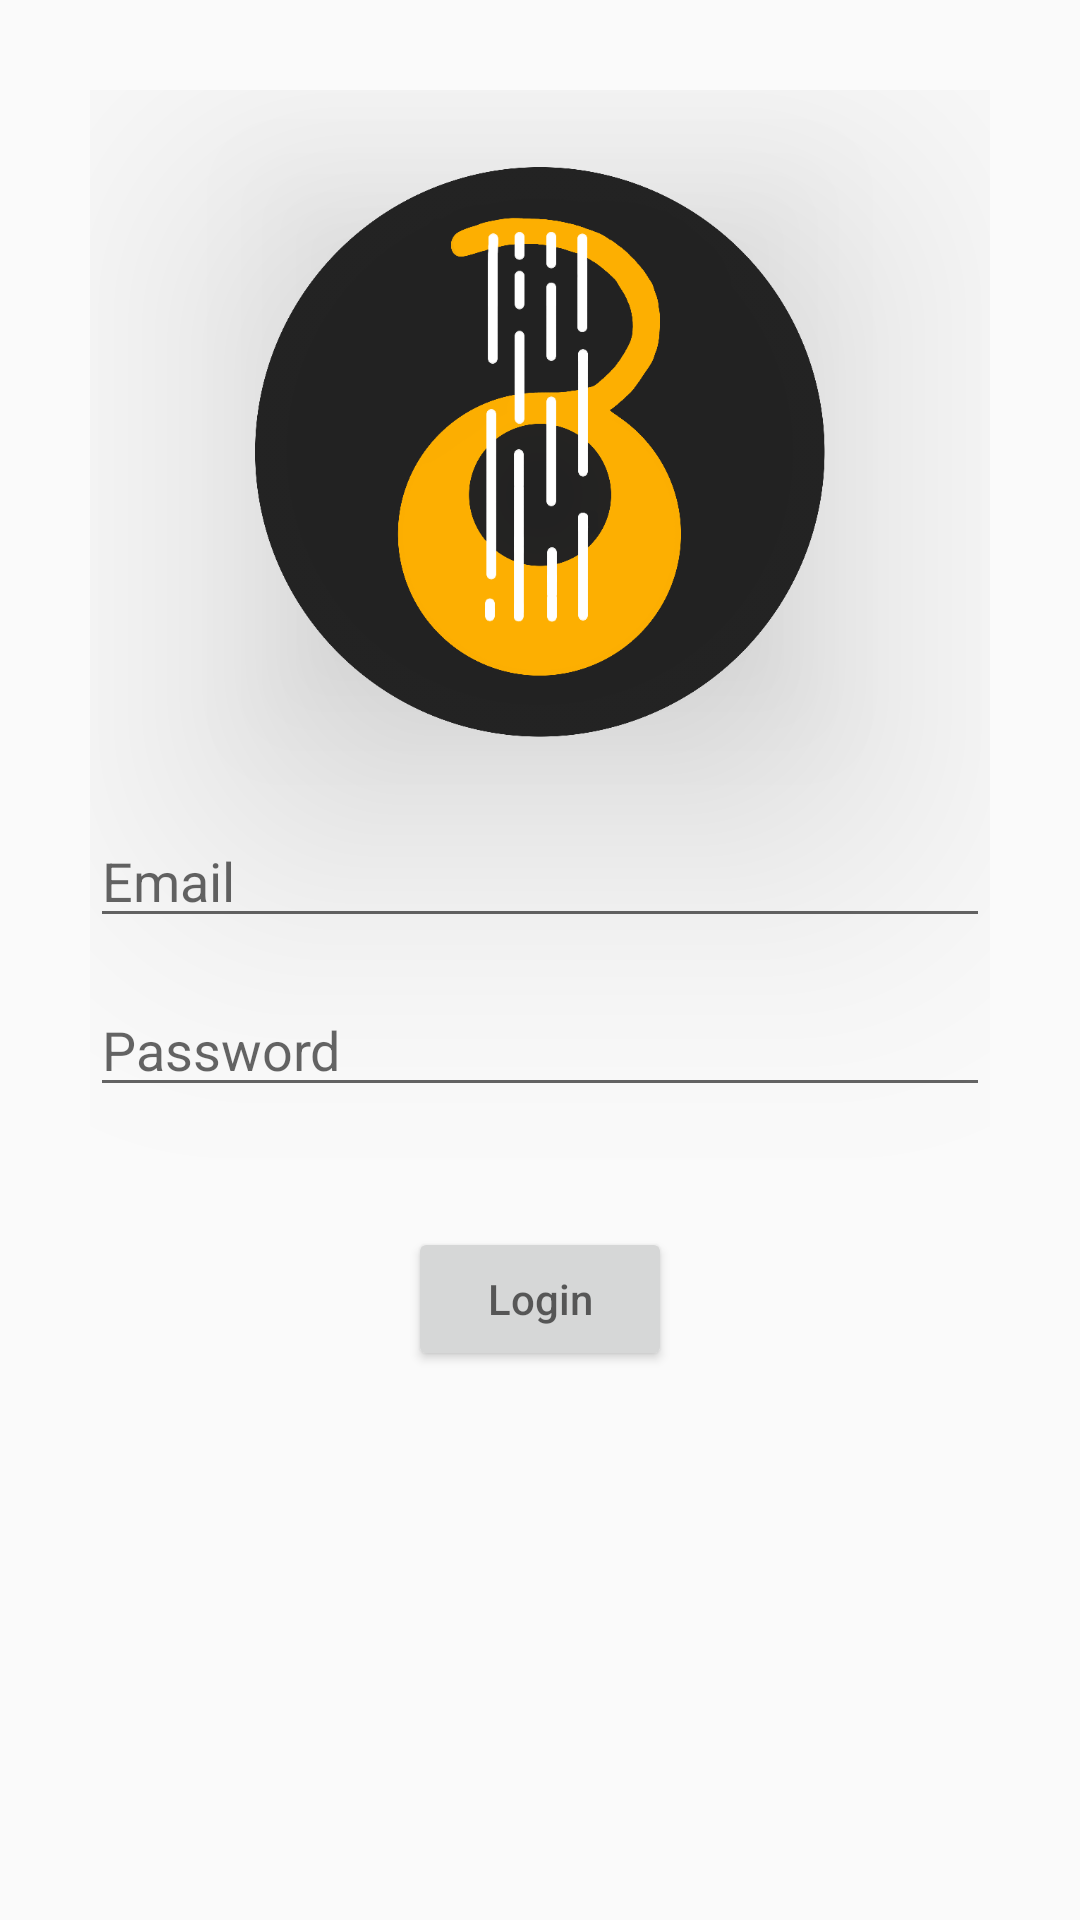

Write the Android layout XML for this screen, with the resource values it uses.
<!-- AndroidManifest.xml: application theme Theme.MinsTalesApp -->
<!-- res/layout/activity_login.xml -->
<?xml version="1.0" encoding="utf-8"?>
<androidx.constraintlayout.widget.ConstraintLayout
    xmlns:android="http://schemas.android.com/apk/res/android"
    android:layout_width="match_parent"
    android:layout_height="match_parent"
    xmlns:app="http://schemas.android.com/apk/res-auto"
    android:padding="30dp">

    <ImageView
        android:layout_width="190dp"
        android:layout_height="190dp"
        app:layout_constraintStart_toStartOf="parent"
        app:layout_constraintTop_toTopOf="parent"
        app:layout_constraintEnd_toEndOf="parent"
        app:layout_constraintBottom_toTopOf="@id/formularContainer"
        android:background="@mipmap/mins_tales_logo_round"
        android:outlineProvider="bounds"
        android:elevation="60dp"/>

    <androidx.constraintlayout.widget.ConstraintLayout
        android:id="@+id/formularContainer"
        android:layout_width="match_parent"
        android:layout_height="wrap_content"
        app:layout_constraintStart_toStartOf="parent"
        app:layout_constraintTop_toTopOf="parent"
        app:layout_constraintEnd_toEndOf="parent"
        app:layout_constraintBottom_toBottomOf="parent">

        <EditText
            android:id="@+id/mailTextInput"
            android:layout_width="match_parent"
            android:layout_height="wrap_content"
            app:layout_constraintVertical_chainStyle="packed"
            app:layout_constraintStart_toStartOf="parent"
            app:layout_constraintTop_toTopOf="parent"
            app:layout_constraintEnd_toEndOf="parent"
            android:hint="Email"/>

        <EditText
            android:id="@+id/passwordTextInput"
            android:layout_width="match_parent"
            android:layout_height="wrap_content"
            app:layout_constraintVertical_chainStyle="packed"
            app:layout_constraintStart_toStartOf="parent"
            app:layout_constraintTop_toBottomOf="@id/mailTextInput"
            app:layout_constraintEnd_toEndOf="parent"
            android:layout_marginTop="15dp"
            android:hint="Password"
            android:inputType="textPassword"/>

    </androidx.constraintlayout.widget.ConstraintLayout>

    <Button
        android:id="@+id/loginButton"
        android:layout_width="wrap_content"
        android:layout_height="wrap_content"
        app:layout_constraintVertical_chainStyle="packed"
        app:layout_constraintStart_toStartOf="parent"
        app:layout_constraintTop_toBottomOf="@id/formularContainer"
        app:layout_constraintEnd_toEndOf="parent"
        android:layout_marginTop="40dp"
        android:hint="Login"/>

</androidx.constraintlayout.widget.ConstraintLayout>
<!-- resources referenced by this layout -->
<resources>
  <!-- mipmap mins_tales_logo_round: png bitmap (mipmap-hdpi, 42514 bytes) -->
  <style name="Theme.MinsTalesApp" parent="Theme.AppCompat.Light.NoActionBar">
          
          <item name="colorPrimary">@color/dark_grey</item>
          <item name="colorPrimaryVariant">@color/darker_grey</item>
          <item name="colorOnPrimary">@color/black</item>
          
          <item name="colorSecondary">@color/main_yellow</item>
          <item name="colorSecondaryVariant">@color/main_yellow</item>
          <item name="colorOnSecondary">@color/black</item>
          
          <item name="android:statusBarColor" tools:targetApi="l">?attr/colorPrimaryVariant</item>
          
      </style>
  <color name="dark_grey">#FF333333</color>
  <color name="darker_grey">#FF101010</color>
  <color name="black">#FF000000</color>
  <color name="main_yellow">#FFFDAF01</color>
</resources>
